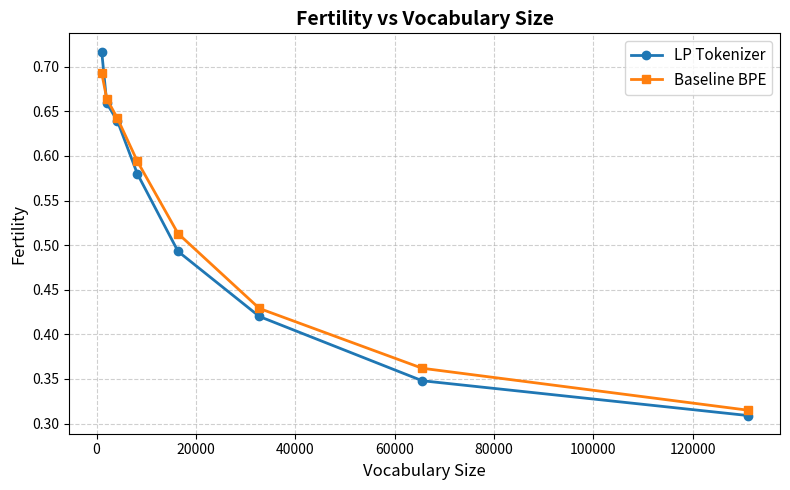

The matplotlib source for this figure:
import matplotlib.pyplot as plt

import matplotlib.pyplot as plt
import os

def plot_tokenizer_performance(vocab_sizes_1, performance_1,
                               vocab_sizes_2, performance_2,
                               label_1="Tokenizer A", label_2="Tokenizer B",
                               metric_name="Bits per Byte",
                               save_path="tokenizer_comparison_fertility.png",
                               show_plot=True):
    """
    Plot and save performance of two tokenizers across vocabulary sizes.

    Parameters
    ----------
    vocab_sizes_1, vocab_sizes_2 : list[int]
        Vocabulary sizes for tokenizer 1 and tokenizer 2.
    performance_1, performance_2 : list[float]
        Performance metric values for tokenizer 1 and tokenizer 2.
    label_1, label_2 : str, optional
        Labels for the two tokenizers.
    metric_name : str, optional
        Name of the metric (e.g., "Bits per Byte", "Loss", "Perplexity").
    save_path : str, optional
        File path where the PNG will be saved.
    show_plot : bool, optional
        Whether to also display the plot interactively.
    """

    plt.figure(figsize=(8, 5))
    plt.plot(vocab_sizes_1, performance_1, "o-", label=label_1, linewidth=2, markersize=6)
    plt.plot(vocab_sizes_2, performance_2, "s-", label=label_2, linewidth=2, markersize=6)

    plt.title(f"{metric_name} vs Vocabulary Size", fontsize=14, fontweight="bold")
    plt.xlabel("Vocabulary Size", fontsize=12)
    plt.ylabel(metric_name, fontsize=12)
    plt.grid(True, linestyle="--", alpha=0.6)
    plt.legend(fontsize=11)
    plt.tight_layout()

    # Ensure directory exists
    os.makedirs(os.path.dirname(save_path) or ".", exist_ok=True)

    plt.savefig(save_path, dpi=300)
    print(f"✅ Plot saved as: {save_path}")

    if show_plot:
        plt.show()
    else:
        plt.close()



if __name__ == "__main__":

    vocab_sizes    =[1024,2048,4196,8196,16384,32768,65536,131072]
    lp_performance =[0.717,0.659,0.639,0.580,0.493,0.420,0.348,0.309]
    bpe_performance=[0.693,0.664,0.642,0.594,0.513,0.429,0.362,0.315]
    save_path="tokenizer_comparison_fertility.png"
    plot_tokenizer_performance(vocab_sizes, lp_performance, vocab_sizes, bpe_performance,
                           label_1="LP Tokenizer",
                           label_2="Baseline BPE",
                           metric_name="Fertility")
